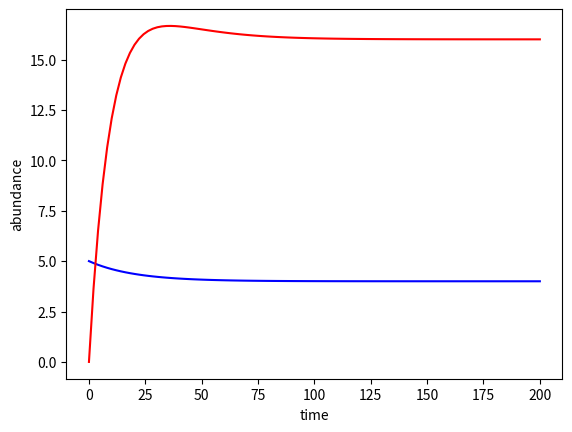

Source code (Python):
# rate of change of rna = Growth constant - degredation constant(gamma)*Current abundance of rna [You need mrna for them to be degraded]
# rate of change of proteins = growth constant * current abudance of mrna - degredation constant * current abbundance
# steady state = derivative = 0

import numpy as np
import matplotlib.pyplot as ply
from scipy.integrate import odeint

y0 =[5,0] #mrna and proteins
t = np.linspace(0,200,num=100) #time points
a = 0.2 #Production rate of mrna
b = 0.05 #degradation rate of mrna
c = 0.4 #production rate of proteins
d = 0.1 #degredation rate of protein

params = [a,b,c,d]

def sim(v, t, params):
    m = v[0]
    p = v[1]
    a = params[0]
    b = params[1]
    c = params[2]
    d = params[3]
    dmdt = (a - (b * m))
    dpdt = c*m - d*p

    return([dmdt,dpdt])

o = odeint(sim, y0, t, args=(params,))
f,ax = ply.subplots(1)
line1, = ax.plot(t,o[:,0], color="b", label="Mrna")
line2, = ax.plot(t,o[:,1], color="r", label="protein")
ax.set_ylabel("abundance")
ax.set_xlabel("time")
ply.show()
